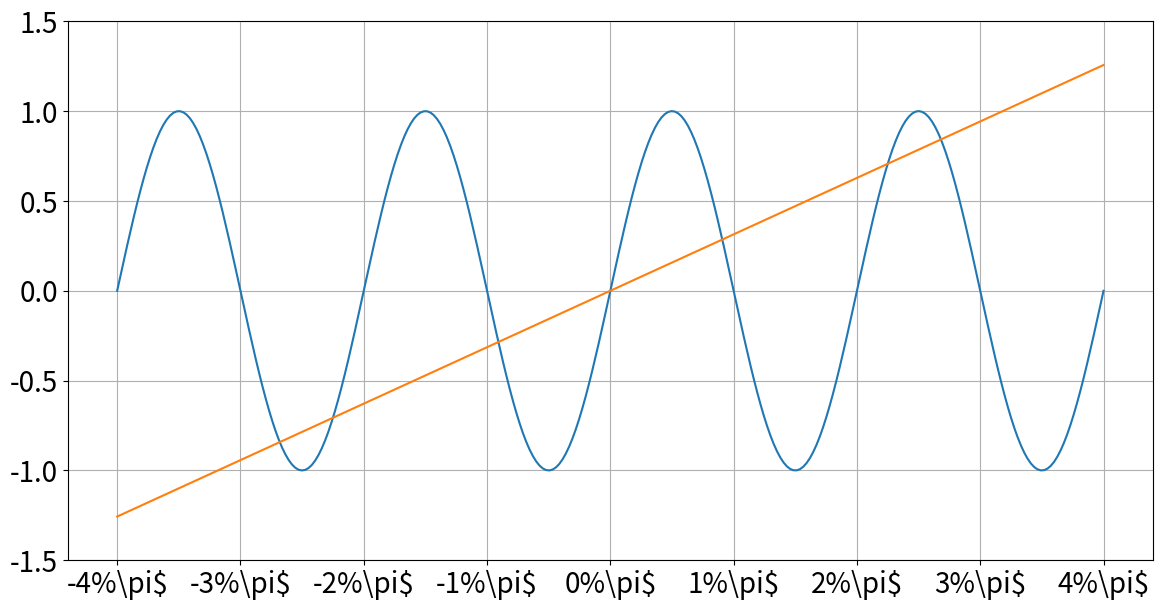

Python code for this plot:
import matplotlib.pyplot as plt
import numpy as np

PI = np.pi
t = np.linspace(-4*PI, 4*PI, 300)
sin = np.sin(t)
linear = 0.1*t

fig, ax = plt.subplots(figsize=(14,7))
ax.plot(t,sin)
ax.plot(t,linear)

ax.set_ylim([-1.5,1.5])

x_ticks = np.arange(-4*PI, 4*PI+0.1, PI)
x_ticklabels = [str(i) + r'%\pi$'
                for i in range(-4,5)]

ax.set_xticks(x_ticks)
ax.set_xticklabels(x_ticklabels)

ax.tick_params(labelsize=20)
ax.grid()

plt.show()